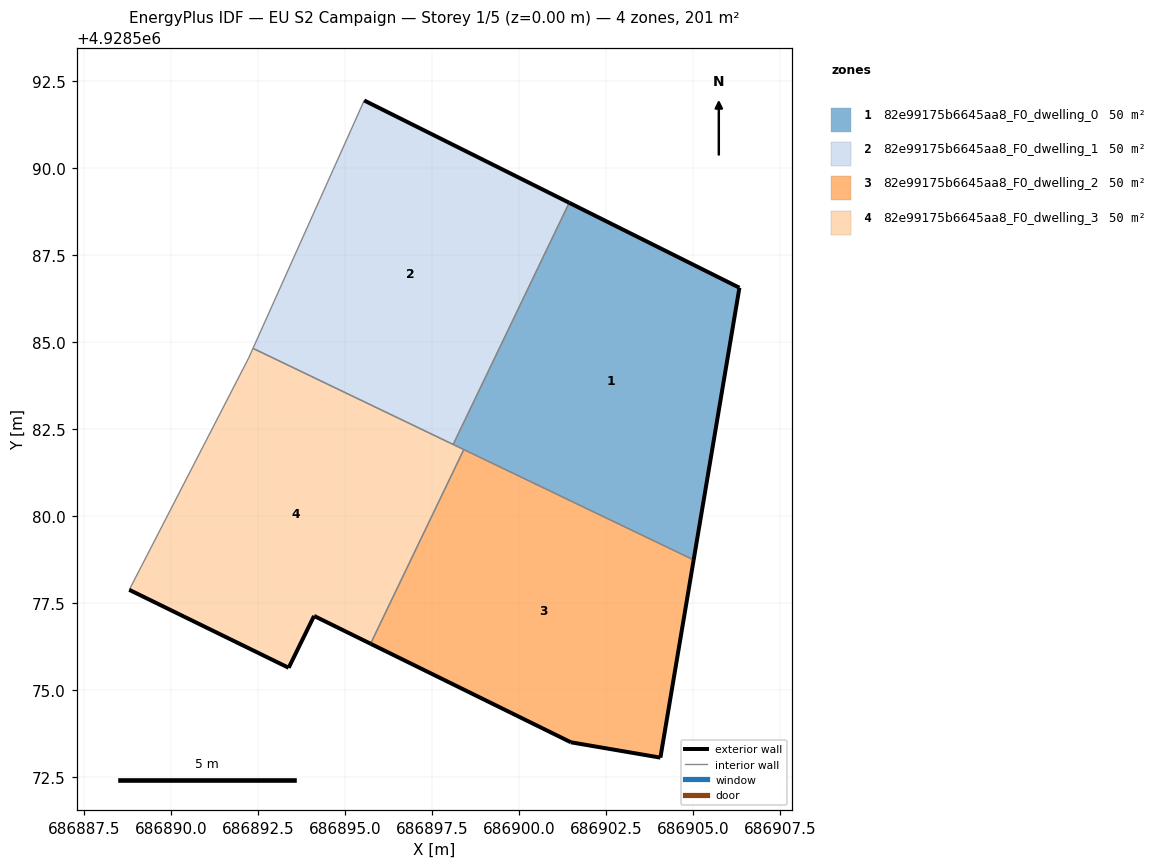
=== STOREY PLAN SPEC (per zone: floor XY polygon, exterior-wall plan segments, windows/doors) ===
zone 1: 82e99175b6645aa8_F0_dwelling_0  (50.2 m²)
  floor: (686905.02, 4928578.74) (686906.34, 4928586.56) (686901.45, 4928589.00) (686898.11, 4928582.06)
  exterior wall: (686901.45, 4928589.00) – (686906.34, 4928586.56)  [5.5 m]
  exterior wall: (686906.34, 4928586.56) – (686905.02, 4928578.74)  [7.9 m]
  interior walls: 3
zone 2: 82e99175b6645aa8_F0_dwelling_1  (50.2 m²)
  floor: (686898.11, 4928582.06) (686901.45, 4928589.00) (686895.56, 4928591.94) (686892.36, 4928584.82)
  exterior wall: (686895.56, 4928591.94) – (686901.45, 4928589.00)  [6.6 m]
  interior walls: 3
zone 3: 82e99175b6645aa8_F0_dwelling_2  (50.2 m²)
  floor: (686904.07, 4928573.06) (686905.02, 4928578.74) (686898.42, 4928581.91) (686895.74, 4928576.33) (686901.50, 4928573.50)
  exterior wall: (686905.02, 4928578.74) – (686904.07, 4928573.06)  [5.8 m]
  exterior wall: (686904.07, 4928573.06) – (686901.50, 4928573.50)  [2.6 m]
  exterior wall: (686901.50, 4928573.50) – (686895.74, 4928576.33)  [6.4 m]
  interior walls: 2
zone 4: 82e99175b6645aa8_F0_dwelling_3  (50.2 m²)
  floor: (686895.74, 4928576.33) (686898.42, 4928581.91) (686892.36, 4928584.82) (686892.24, 4928584.54) (686888.81, 4928577.88) (686893.39, 4928575.64) (686894.12, 4928577.13)
  exterior wall: (686895.74, 4928576.33) – (686894.12, 4928577.13)  [1.8 m]
  exterior wall: (686894.12, 4928577.13) – (686893.39, 4928575.64)  [1.7 m]
  exterior wall: (686893.39, 4928575.64) – (686888.81, 4928577.88)  [5.1 m]
  interior walls: 5

=== DERIVED (storey summary) ===
Building: EU S2 Campaign
Storey: 1 of 5  (floor level z = 0.00 m)
Storey gross floor area: 201.0 m²
Zones on this storey: 4
  - 82e99175b6645aa8_F0_dwelling_0: floor 50.2 m²; exterior wall 13.4 m (40.2 m²); WWR 0.0%
  - 82e99175b6645aa8_F0_dwelling_1: floor 50.2 m²; exterior wall 6.6 m (19.7 m²); WWR 0.0%
  - 82e99175b6645aa8_F0_dwelling_2: floor 50.2 m²; exterior wall 14.8 m (44.3 m²); WWR 0.0%
  - 82e99175b6645aa8_F0_dwelling_3: floor 50.2 m²; exterior wall 8.6 m (25.7 m²); WWR 0.0%
Zone adjacency (shared interzone walls):
  - 82e99175b6645aa8_F0_dwelling_0 ↔ 82e99175b6645aa8_F0_dwelling_1
  - 82e99175b6645aa8_F0_dwelling_0 ↔ 82e99175b6645aa8_F0_dwelling_2
  - 82e99175b6645aa8_F0_dwelling_0 ↔ 82e99175b6645aa8_F0_dwelling_3
  - 82e99175b6645aa8_F0_dwelling_1 ↔ 82e99175b6645aa8_F0_dwelling_3
  - 82e99175b6645aa8_F0_dwelling_2 ↔ 82e99175b6645aa8_F0_dwelling_3